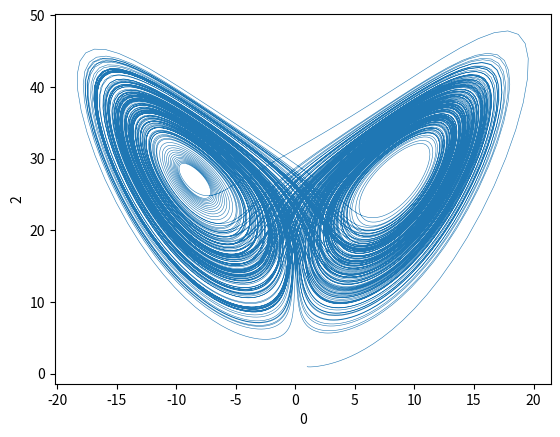

Reproduce this figure in Python.
import matplotlib.pyplot as plt
import numpy as np

import datetime

# Global variables
# speed
move_speed = 0.008

# mackey glass params
sigma = 10.0
phi = 28.0
beta = 8./3.


def runLorenz(num_data_samples=5000):
        # move data
    # x_pos = 0.2
    # y_pos = 0.2
    # z_pos = 0.2

    #     # record timesteps
    # sample_timer = 0

    #     # sample for training
    # #num_data_samples = 5000
    # current_sample = 0
    # data_samples = np.zeros((num_data_samples, 3))

    # init_period = 300

    # while True:

    #     x_next = x_pos + move_speed * d_x(x_pos, y_pos, z_pos)
    #     y_next = y_pos + move_speed * d_y(x_pos, y_pos, z_pos)
    #     z_next = z_pos + move_speed * d_z(x_pos, y_pos, z_pos)
    #     x_pos = x_next
    #     y_pos = y_next
    #     z_pos = z_next

    #     # store data
    #     if sample_timer > init_period:
    #         data_samples[current_sample, 0] = x_pos
    #         data_samples[current_sample, 1] = y_pos
    #         data_samples[current_sample, 2] = z_pos
    #         current_sample += 1
    #         if current_sample >= num_data_samples:
    #             print("DONE")
    #             return data_samples

    #     sample_timer += 1

    # ------ better version on wikipedia which just solves the ODE----
    import numpy as np
    # import matplotlib.pyplot as plt
    from scipy.integrate import odeint
    # from mpl_toolkits.mplot3d import Axes3D

    rho = 28.0
    sigma = 10.0
    beta = 8.0 / 3.0

    def f(state, t):
        x, y, z = state  # unpack the state vector
        # derivatives
        return sigma * (y - x), x * (rho - z) - y, x * y - beta * z

    delta_t = 0.01
    t_end = num_data_samples * delta_t
    state0 = [1.0, 1.0, 1.0]
    t = np.arange(0.0, t_end, delta_t)

    states = odeint(f, state0, t)

    return states


def onExit(data, axis1=0, axis2=2):
    # save the data
    np.savetxt("data_{}.txt".format(datetime.date.today()), data,
               delimiter=",")

    # plot the data
    plt.plot(data[:, axis1], data[:, axis2], linewidth=0.4)
    plt.xlabel("{}".format(axis1))
    plt.ylabel("{}".format(axis2))
    plt.show()

    
def d_x(x_t, y_t, z_t):
    return sigma * (y_t - x_t)


def d_y(x_t, y_t, z_t):
    return x_t * (phi - z_t) - y_t


def d_z(x_t, y_t, z_t):
    return x_t * y_t - beta * z_t


if __name__ == "__main__":
    data = runLorenz(num_data_samples=20000)
    onExit(data)
